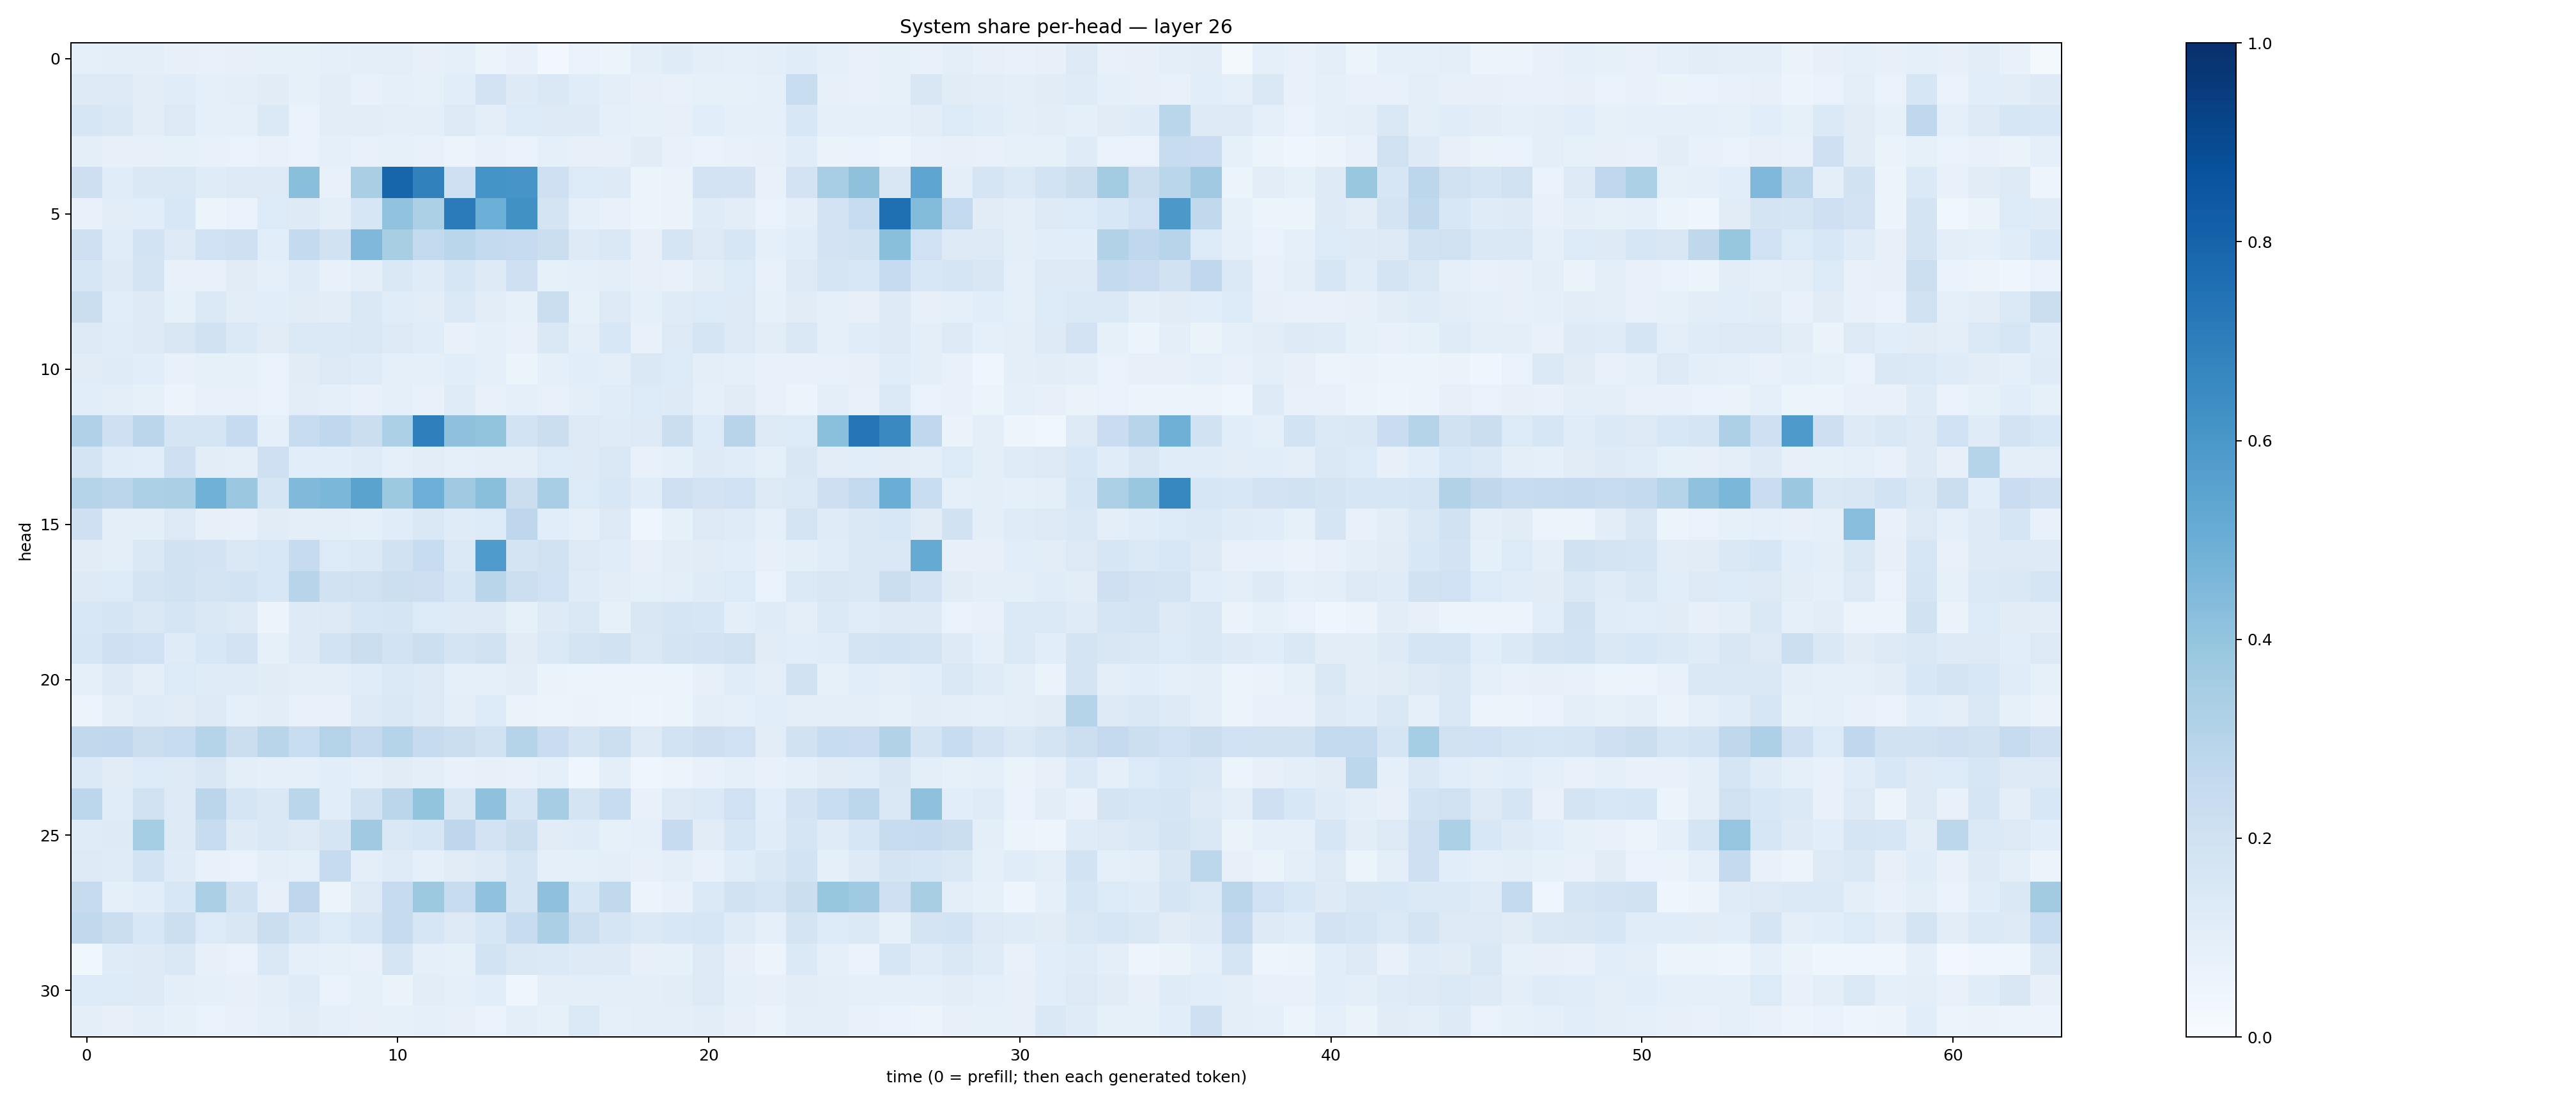

The table this chart was drawn from, first rows:
0.09304076, 0.098462336, 0.09975603, 0.07949258, 0.07442779, 0.08155861, 0.08551259, 0.08542665, 0.09066347, 0.097177304, 0.09515563, 0.078681104, 0.090035215, 0.053014606, 0.07606103, 0.026224606, 0.06753028, 0.051554073, 0.094123736, 0.11731546, 0.09382912, 0.08617497, 0.09936828, 0.116379485
0.1327, 0.1273, 0.1017, 0.1145, 0.08881, 0.0973, 0.1112, 0.08356, 0.102, 0.0745, 0.09076, 0.08484, 0.1063, 0.1834, 0.1226, 0.1457, 0.1155, 0.09994, 0.07962, 0.07729, 0.08518, 0.0845, 0.08868, 0.2322
0.1629, 0.1421, 0.103, 0.1327, 0.09299, 0.08814, 0.1382, 0.06887, 0.1027, 0.1026, 0.09534, 0.09568, 0.1273, 0.09891, 0.1345, 0.1279, 0.1218, 0.09215, 0.08364, 0.08182, 0.106, 0.0878, 0.09311, 0.153
0.09402, 0.08001, 0.08162, 0.08354, 0.0757, 0.06943, 0.07255, 0.0672, 0.08635, 0.07529, 0.08213, 0.07162, 0.05903, 0.07244, 0.06966, 0.08991, 0.07831, 0.08116, 0.1123, 0.0774, 0.06987, 0.07678, 0.07938, 0.1142
0.2139, 0.1139, 0.148, 0.1451, 0.1204, 0.131, 0.1326, 0.4239, 0.07683, 0.3379, 0.7964, 0.6838, 0.2049, 0.6151, 0.608, 0.2054, 0.1347, 0.1229, 0.06172, 0.0648, 0.1817, 0.1813, 0.07192, 0.1807
0.07402, 0.105, 0.1073, 0.1546, 0.06163, 0.06818, 0.1344, 0.1238, 0.09545, 0.1589, 0.4027, 0.3299, 0.7087, 0.4967, 0.6276, 0.1774, 0.08901, 0.07698, 0.0608, 0.06432, 0.1177, 0.1039, 0.06775, 0.1014
0.2073, 0.1136, 0.1851, 0.1265, 0.2009, 0.2073, 0.1056, 0.2573, 0.1887, 0.4505, 0.3399, 0.2606, 0.2884, 0.257, 0.2468, 0.2191, 0.1231, 0.1422, 0.08136, 0.1692, 0.1292, 0.1595, 0.09328, 0.1134
0.1565, 0.1238, 0.1753, 0.07392, 0.07138, 0.1105, 0.09209, 0.1198, 0.07763, 0.09805, 0.1415, 0.1197, 0.1586, 0.1218, 0.2079, 0.08299, 0.08944, 0.09739, 0.08013, 0.07426, 0.1017, 0.1352, 0.07262, 0.1282
0.2207, 0.109, 0.1305, 0.08237, 0.1396, 0.1047, 0.1072, 0.1097, 0.1042, 0.1455, 0.1136, 0.1042, 0.1394, 0.1016, 0.08206, 0.2236, 0.08381, 0.1261, 0.09319, 0.1189, 0.1353, 0.1284, 0.08324, 0.1127
0.1282, 0.1138, 0.1304, 0.1493, 0.1902, 0.1368, 0.1105, 0.1402, 0.1398, 0.1408, 0.1279, 0.1156, 0.07286, 0.08884, 0.07712, 0.1415, 0.09928, 0.1542, 0.07553, 0.1302, 0.1694, 0.1283, 0.1047, 0.1416
0.1116, 0.1206, 0.1074, 0.07133, 0.08458, 0.08271, 0.06854, 0.1114, 0.129, 0.118, 0.09299, 0.08612, 0.1067, 0.09234, 0.0603, 0.08812, 0.1082, 0.09893, 0.1477, 0.1345, 0.09477, 0.08979, 0.07101, 0.07307
0.1062, 0.0989, 0.0825, 0.05498, 0.07368, 0.07778, 0.06766, 0.1025, 0.09055, 0.07273, 0.08789, 0.0751, 0.1172, 0.07169, 0.08809, 0.07738, 0.0954, 0.1167, 0.1342, 0.1213, 0.09003, 0.113, 0.07498, 0.05302
0.3191, 0.2102, 0.2828, 0.1709, 0.1644, 0.2495, 0.09237, 0.2356, 0.2684, 0.2235, 0.3304, 0.6919, 0.411, 0.4015, 0.1865, 0.2198, 0.1275, 0.1201, 0.1306, 0.2257, 0.1354, 0.2962, 0.1268, 0.1332
0.1756, 0.1136, 0.1068, 0.2053, 0.1044, 0.09573, 0.2102, 0.1068, 0.1093, 0.1183, 0.09137, 0.1025, 0.0867, 0.1006, 0.1002, 0.1345, 0.132, 0.1457, 0.07671, 0.09196, 0.122, 0.1153, 0.09089, 0.1494
0.297, 0.2843, 0.3299, 0.3343, 0.4881, 0.3796, 0.1702, 0.4492, 0.4578, 0.5496, 0.376, 0.4956, 0.3673, 0.4223, 0.2252, 0.3452, 0.1354, 0.1558, 0.1137, 0.2085, 0.1805, 0.2013, 0.13, 0.1372
0.2063, 0.09892, 0.09715, 0.1277, 0.07863, 0.0779, 0.1118, 0.09914, 0.0951, 0.0926, 0.1148, 0.1413, 0.1177, 0.1347, 0.2736, 0.1082, 0.0864, 0.1284, 0.04643, 0.084, 0.1328, 0.1204, 0.0872, 0.1763
0.1114, 0.09823, 0.1436, 0.1919, 0.1806, 0.1468, 0.1561, 0.2445, 0.1366, 0.1397, 0.1899, 0.2401, 0.14, 0.5846, 0.1742, 0.1985, 0.1281, 0.1162, 0.07872, 0.1053, 0.1099, 0.1064, 0.07997, 0.1005
0.1312, 0.1335, 0.1749, 0.1935, 0.1726, 0.187, 0.1554, 0.2951, 0.1904, 0.1986, 0.2183, 0.2114, 0.1583, 0.2895, 0.2165, 0.2027, 0.1199, 0.105, 0.08802, 0.1007, 0.1176, 0.1348, 0.06871, 0.1403
0.1552, 0.1702, 0.147, 0.1689, 0.1471, 0.13, 0.05816, 0.1233, 0.1323, 0.1602, 0.1685, 0.1332, 0.1215, 0.1291, 0.08259, 0.1212, 0.1426, 0.08248, 0.1485, 0.1646, 0.1586, 0.1005, 0.1208, 0.09639
0.1629, 0.2067, 0.1998, 0.1174, 0.156, 0.1824, 0.08373, 0.125, 0.185, 0.2263, 0.1865, 0.216, 0.1722, 0.199, 0.1106, 0.1372, 0.1767, 0.191, 0.1478, 0.1739, 0.1836, 0.1972, 0.1126, 0.1085
0.08684, 0.1269, 0.1009, 0.1338, 0.1189, 0.1182, 0.1109, 0.09378, 0.1014, 0.115, 0.1389, 0.127, 0.09093, 0.08882, 0.1024, 0.06464, 0.06216, 0.05855, 0.05559, 0.06099, 0.08014, 0.1146, 0.0955, 0.19
0.06245, 0.1004, 0.1175, 0.1099, 0.1316, 0.08889, 0.102, 0.0737, 0.07807, 0.1289, 0.1477, 0.1292, 0.1009, 0.1346, 0.06582, 0.05543, 0.06521, 0.05715, 0.05064, 0.05113, 0.09682, 0.08603, 0.1081, 0.1011
0.262, 0.2691, 0.223, 0.2414, 0.3002, 0.2255, 0.2909, 0.2338, 0.3054, 0.2516, 0.2978, 0.2442, 0.2222, 0.1889, 0.3006, 0.2287, 0.1743, 0.2155, 0.1284, 0.1836, 0.2122, 0.2021, 0.1052, 0.1947
0.1372, 0.1121, 0.1346, 0.1274, 0.1503, 0.09776, 0.08594, 0.08992, 0.1081, 0.08812, 0.1096, 0.09399, 0.07629, 0.07941, 0.07051, 0.0883, 0.04181, 0.09613, 0.04323, 0.05529, 0.07523, 0.08684, 0.07618, 0.09038
0.2781, 0.1159, 0.1967, 0.1294, 0.2839, 0.1717, 0.141, 0.2863, 0.1084, 0.1886, 0.2816, 0.4019, 0.1508, 0.4108, 0.1693, 0.3511, 0.1722, 0.239, 0.07231, 0.1313, 0.1367, 0.2013, 0.1071, 0.1807
0.1191, 0.1241, 0.3552, 0.1328, 0.24, 0.1236, 0.1483, 0.13, 0.1717, 0.3701, 0.1459, 0.1593, 0.2752, 0.1824, 0.2247, 0.1109, 0.1189, 0.08282, 0.09109, 0.2474, 0.1094, 0.1574, 0.1135, 0.1661
0.1272, 0.1199, 0.185, 0.1189, 0.0733, 0.06708, 0.09497, 0.08823, 0.2462, 0.1014, 0.1172, 0.09069, 0.1119, 0.1256, 0.1662, 0.09115, 0.08753, 0.09994, 0.08001, 0.09996, 0.07627, 0.1169, 0.143, 0.1872
0.2449, 0.09101, 0.106, 0.1561, 0.3352, 0.1894, 0.07833, 0.2758, 0.06068, 0.1277, 0.2499, 0.3784, 0.2377, 0.4084, 0.1654, 0.4107, 0.1606, 0.2654, 0.05696, 0.07303, 0.1396, 0.1944, 0.167, 0.2243
0.2629, 0.2262, 0.1554, 0.2172, 0.1343, 0.1487, 0.2257, 0.1653, 0.1358, 0.1595, 0.2456, 0.1622, 0.1306, 0.1589, 0.2381, 0.3339, 0.2158, 0.1643, 0.1394, 0.1556, 0.1606, 0.119, 0.08946, 0.1776
0.039, 0.1197, 0.1234, 0.1442, 0.0814, 0.06834, 0.1469, 0.09243, 0.08442, 0.07636, 0.1669, 0.09126, 0.0828, 0.1855, 0.1471, 0.1392, 0.1229, 0.1265, 0.07919, 0.08409, 0.131, 0.0791, 0.05644, 0.1368
0.1337, 0.1365, 0.1275, 0.09952, 0.09259, 0.08026, 0.09854, 0.1202, 0.06874, 0.08371, 0.06523, 0.1053, 0.0899, 0.1067, 0.04417, 0.09853, 0.1012, 0.09922, 0.09947, 0.1032, 0.1256, 0.09228, 0.0793, 0.1024
0.09407, 0.07982, 0.09965, 0.08238, 0.06712, 0.07083, 0.08732, 0.1115, 0.08924, 0.08138, 0.08375, 0.0886, 0.08076, 0.06789, 0.101, 0.08227, 0.1401, 0.09062, 0.09795, 0.09464, 0.1022, 0.07982, 0.06532, 0.1014
